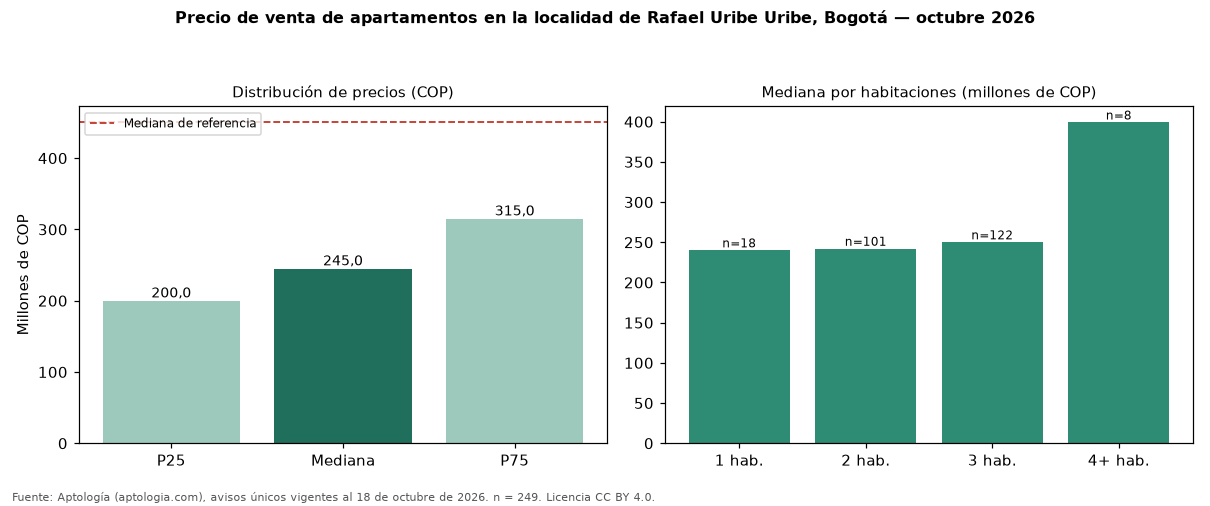

The data file committed next to this chart (first rows):
seccion, metrica, valor_cop, n
precio, p25, 200000000, 249
precio, mediana, 245000000, 249
precio, p75, 315000000, 249
cop_por_m2, p25, 4254435, 249
cop_por_m2, mediana, 5000000, 249
cop_por_m2, p75, 5830975, 249
area, area_mediana_m2, 50.0, 249
habitaciones, 1, 240000000, 18
habitaciones, 2, 242000000, 101
habitaciones, 3, 250000000, 122
habitaciones, 4+, 399000000, 8
administracion, mediana, 170000, 156
estrato, moda, 3, 
parqueadero, porcentaje_con_parqueadero, 36.9, 249
referencia, mediana_referencia, 450000000, 667
referencia, mediana_cop_por_m2_referencia, 3587975, 667
